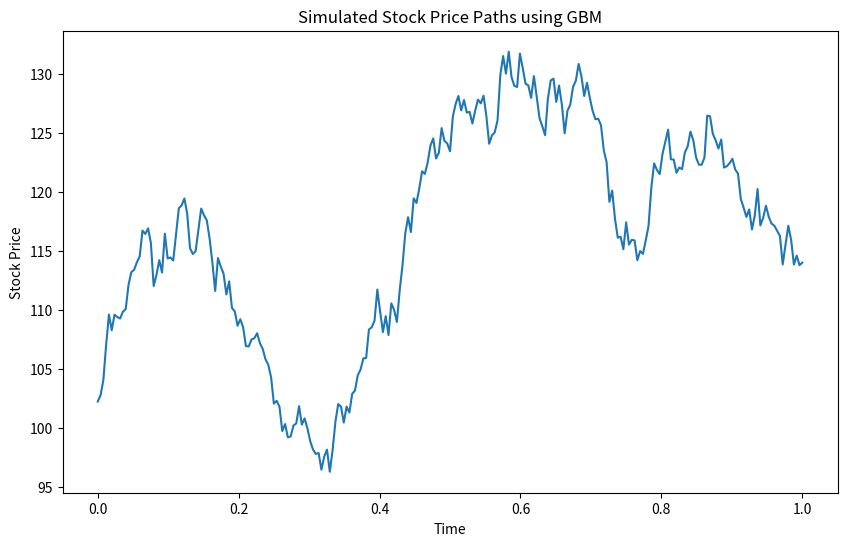

Generate this figure with matplotlib:
#!/usr/bin/env python
# coding: utf-8

# Geometric Brownian Motion with stock price

# In[ ]:





# In[3]:


import numpy as np
import matplotlib.pyplot as plt

# Parameters
S0 = 100  # initial stock price
mu = 0.05  # expected return
sigma = 0.2  # volatility
T = 1.0  # time horizon
N = 252  # number of time steps
dt = T / N  # time increment

# Generate stock price paths
np.random.seed(0)
t = np.linspace(0, T, N+1)
W = np.random.standard_normal(size=N+1)
W = np.cumsum(W) * np.sqrt(dt)  # Brownian motion
X = (mu - 0.5 * sigma**2) * t + sigma * W
#X = (mu) * t + sigma * W
S = S0 * np.exp(X)  # stock price process

# Plot stock price paths
plt.figure(figsize=(10, 6))
plt.plot(t, S)
plt.xlabel('Time')
plt.ylabel('Stock Price')
plt.title('Simulated Stock Price Paths using GBM')
plt.show()

